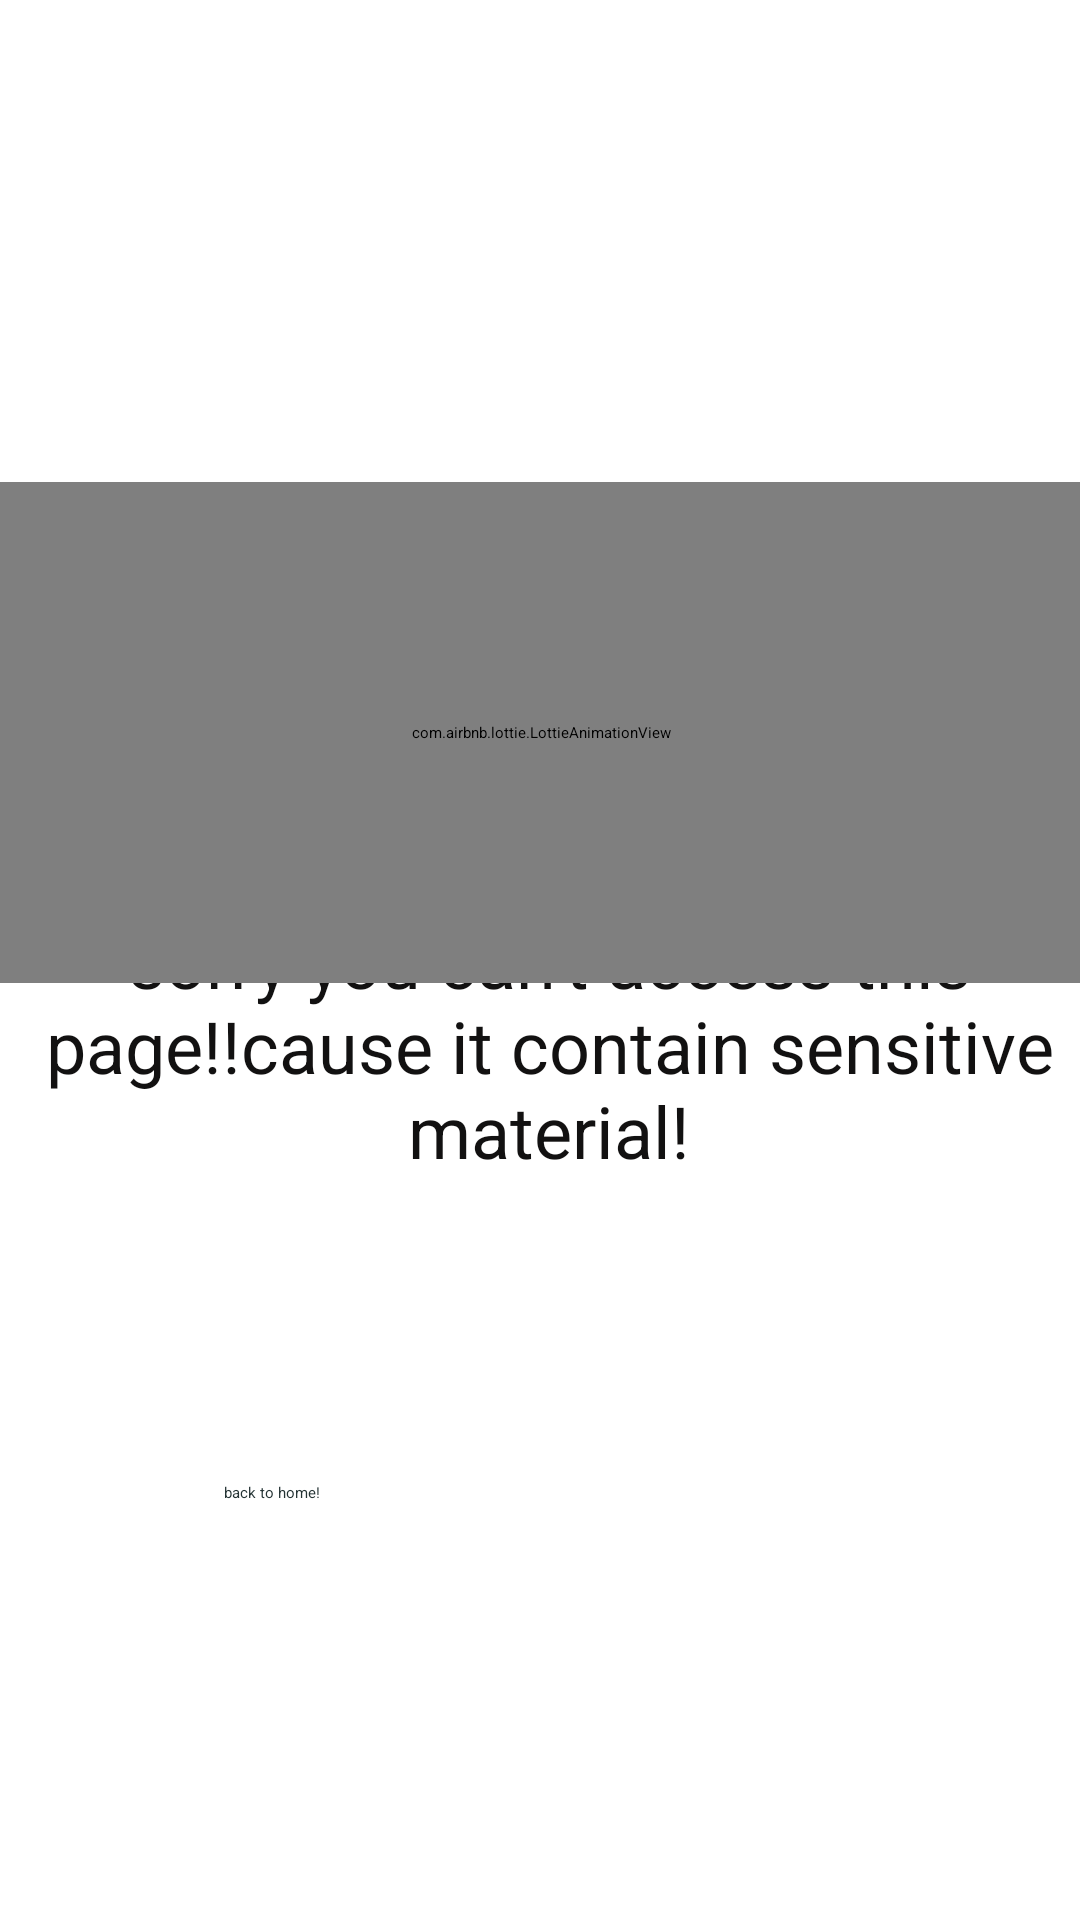

Produce the Android XML layout that renders to this screen, including the resource entries it uses.
<!-- AndroidManifest.xml: application theme Theme.App.Starting -->
<!-- res/layout/fragment_senstive_dialog.xml -->
<?xml version="1.0" encoding="utf-8"?>
<layout xmlns:android="http://schemas.android.com/apk/res/android"
    xmlns:app="http://schemas.android.com/apk/res-auto"
    xmlns:tools="http://schemas.android.com/tools">

    <data>

    </data>

    <androidx.constraintlayout.widget.ConstraintLayout
        android:layout_width="388dp"
        android:layout_height="442dp"
        android:layout_margin="10sp">

        <TextView
            android:id="@+id/textView"
            android:layout_width="337dp"
            android:layout_height="wrap_content"
            android:layout_marginStart="42dp"
            android:layout_marginTop="252dp"
            android:layout_marginEnd="32dp"
            android:layout_marginBottom="25dp"
            android:text="@string/senstive_material"
            android:textAlignment="center"
            android:textColor="#121111"
            android:textSize="24sp"
            app:layout_constraintBottom_toTopOf="@+id/yesBtn"
            app:layout_constraintEnd_toEndOf="parent"
            app:layout_constraintHorizontal_bias="0.54"
            app:layout_constraintStart_toStartOf="parent"
            app:layout_constraintTop_toTopOf="parent" />

        <Button
            android:id="@+id/yesBtn"
            android:layout_width="232dp"
            android:layout_height="70dp"
            android:layout_marginStart="80dp"
            android:layout_marginTop="24dp"
            android:layout_marginEnd="59dp"
            android:layout_marginBottom="24dp"
            android:text="@string/back_to_home"
            android:textColor="@color/darkGreen"
            app:layout_constraintBottom_toBottomOf="parent"
            app:layout_constraintEnd_toEndOf="parent"
            app:layout_constraintHorizontal_bias="0.49"
            app:layout_constraintStart_toStartOf="parent"
            app:layout_constraintTop_toBottomOf="@+id/textView"
            app:layout_constraintVertical_bias="1.0" />

        <com.airbnb.lottie.LottieAnimationView
            android:layout_width="367dp"
            android:layout_height="167dp"
            android:layout_marginTop="73dp"
            android:layout_marginBottom="225dp"
            app:layout_constraintBottom_toBottomOf="parent"
            app:layout_constraintEnd_toEndOf="parent"
            app:layout_constraintStart_toStartOf="parent"
            app:layout_constraintTop_toTopOf="parent"
            app:lottie_rawRes="@raw/no_data_found" />

    </androidx.constraintlayout.widget.ConstraintLayout>
</layout>
<!-- resources referenced by this layout -->
<resources>
  <color name="darkGreen">#243334</color>
  <string name="back_to_home">back to home!</string>
  <string name="senstive_material">sorry you can\'t access this page!!cause it contain  sensitive material!</string>
  <style name="Theme.App.Starting" parent="Theme.SplashScreen">
  
      <item name="windowSplashScreenBackground">@color/black</item>
      <item name="android:windowSplashscreenContent">@drawable/splash2</item>
  
      <item name="windowSplashScreenAnimatedIcon">@drawable/icon_manga</item>
  
  
  
      <item name="postSplashScreenTheme">@style/Theme.MangaReader</item>
  </style>
  <color name="black">#FF000000</color>
  <!-- drawable icon_manga: png bitmap (drawable, 93200 bytes) -->
  <style name="Theme.MangaReader" parent="Theme.MaterialComponents.DayNight.NoActionBar">
          
          <item name="colorPrimary">@color/overWite</item>
          <item name="colorPrimaryVariant">@color/darkGreen</item>
          <item name="colorOnPrimary">@color/isablin</item>
          <item name="android:textColor">@color/blue_yendo</item>
          <item name="android:textColorPrimary">@color/blue_yendo</item>
  
          <item name="fontFamily">@font/mochiy_regular</item>
  
  
  
          
          <item name="colorSecondary">@color/mornGreen</item>
          <item name="colorSecondaryVariant">@color/blue_cry</item>
          <item name="colorOnSecondary">@color/cadiGreen</item>
  
          
          <item name="android:statusBarColor" tools:targetApi="l">?attr/colorPrimaryVariant</item>
          
      </style>
  <color name="overWite">#F7F3F0</color>
  <color name="isablin">#F7F3F0</color>
  <color name="blue_yendo">#5371AD</color>
  <color name="mornGreen">#7C9A92</color>
  <color name="blue_cry">#A6B5C1</color>
  <color name="cadiGreen">#596465</color>
</resources>
